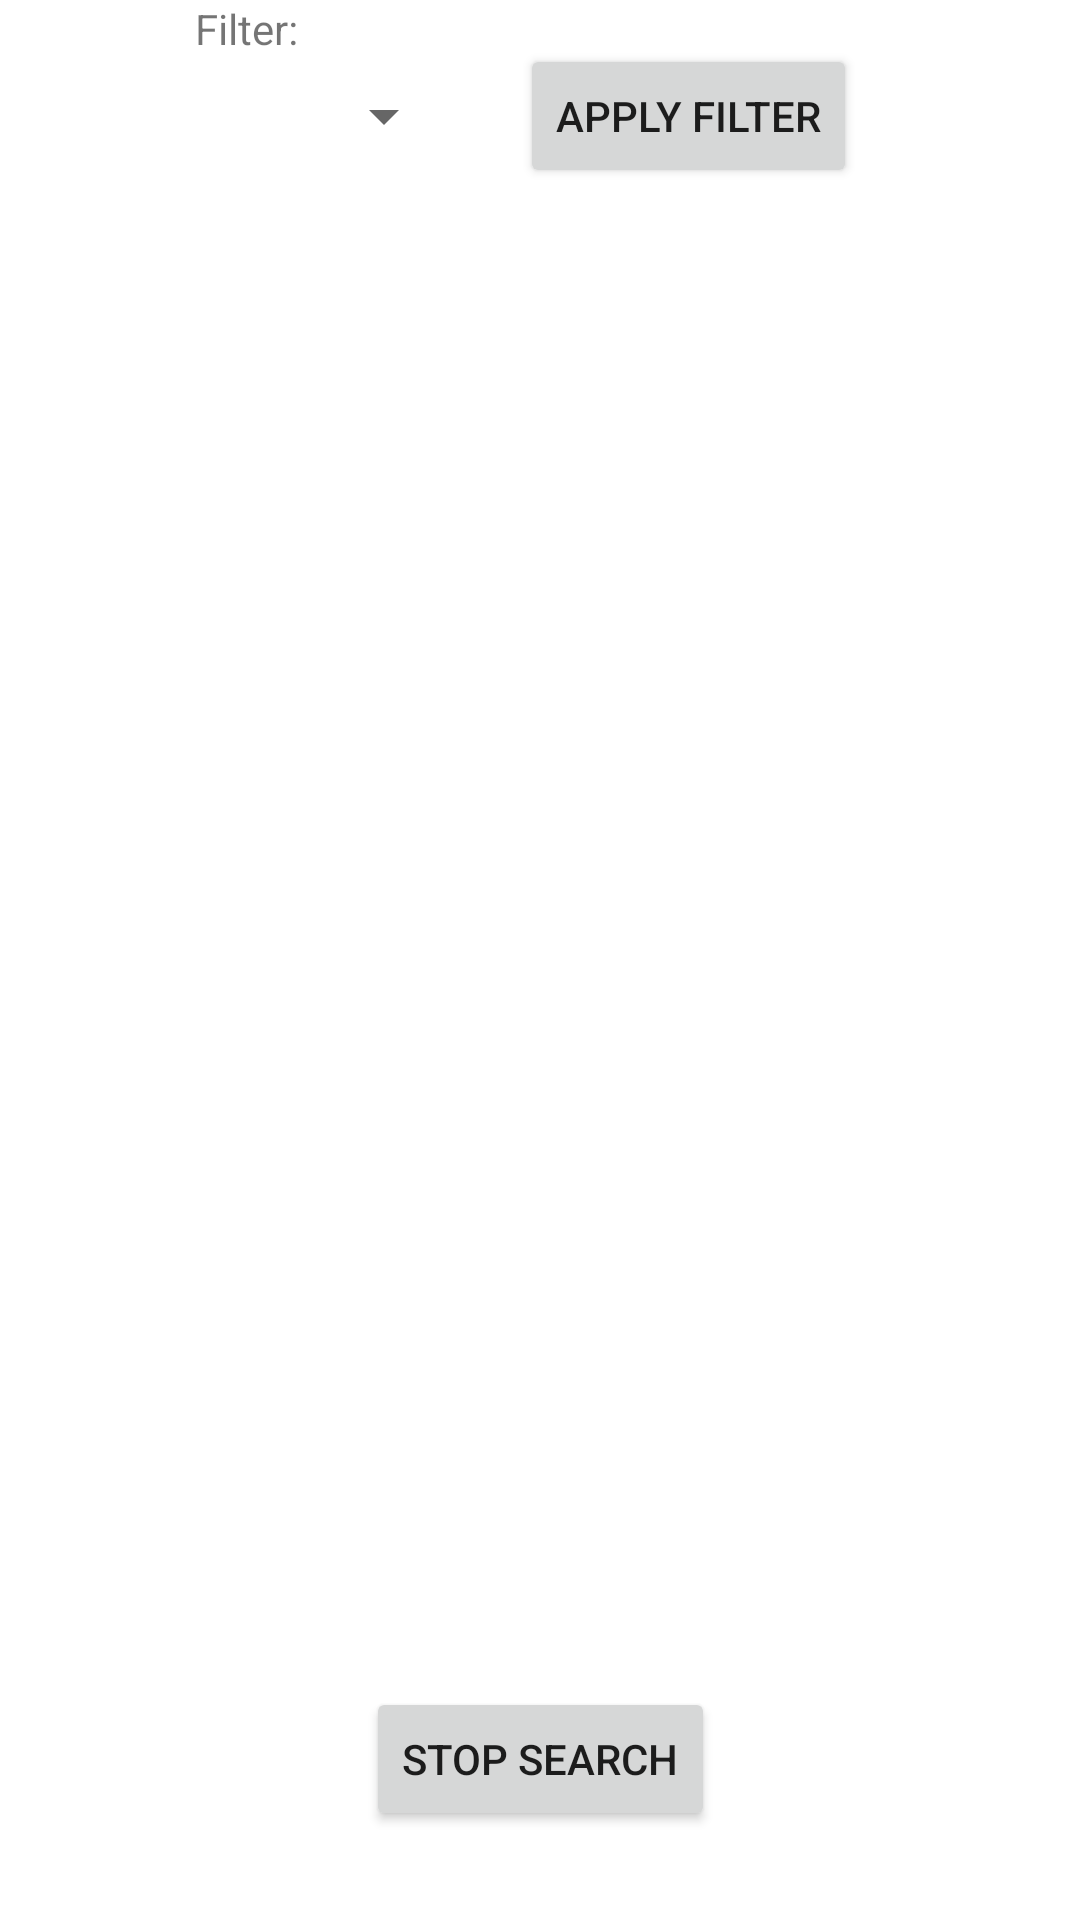

The Android layout XML behind this screen, and the referenced resources:
<!-- AndroidManifest.xml: application theme Theme.BirdsOfAFeather -->
<!-- res/layout/activity_list_bof.xml -->
<?xml version="1.0" encoding="utf-8"?>
<androidx.constraintlayout.widget.ConstraintLayout xmlns:android="http://schemas.android.com/apk/res/android"
    xmlns:app="http://schemas.android.com/apk/res-auto"
    xmlns:tools="http://schemas.android.com/tools"
    android:layout_width="match_parent"
    android:layout_height="match_parent">

    <Button
        android:id="@+id/button_stopSearch"
        android:layout_width="wrap_content"
        android:layout_height="wrap_content"
        android:text="Stop Search"
        android:onClick="onClickedStopSearch"
        app:layout_constraintBottom_toBottomOf="parent"
        app:layout_constraintHorizontal_bias="0.5"
        app:layout_constraintLeft_toLeftOf="parent"
        app:layout_constraintRight_toRightOf="parent"
        app:layout_constraintTop_toTopOf="parent"
        app:layout_constraintVertical_bias="0.95" />

    <Button
        android:id="@+id/button_apply"
        android:layout_width="wrap_content"
        android:layout_height="wrap_content"
        android:text="Apply Filter"
        android:onClick="onClickedApplyFilter"
        app:layout_constraintBottom_toBottomOf="parent"
        app:layout_constraintHorizontal_bias="0.7"
        app:layout_constraintLeft_toLeftOf="parent"
        app:layout_constraintRight_toRightOf="parent"
        app:layout_constraintTop_toTopOf="parent"
        app:layout_constraintVertical_bias="0.025" />

    <Spinner
        android:id="@+id/spinner_filter"
        android:layout_width="100dp"
        android:layout_height="48dp"
        app:layout_constraintBottom_toBottomOf="parent"
        app:layout_constraintHorizontal_bias="0.2"
        app:layout_constraintLeft_toLeftOf="parent"
        app:layout_constraintRight_toRightOf="parent"
        app:layout_constraintTop_toTopOf="parent"
        app:layout_constraintVertical_bias="0.025" />

    <androidx.recyclerview.widget.RecyclerView
        android:id="@+id/accounts_view"
        android:layout_width="match_parent"
        android:layout_height="575dp"
        android:layout_marginLeft="@dimen/margin"
        android:layout_marginRight="@dimen/margin"
        app:layout_constraintTop_toBottomOf="@+id/button_apply"
        app:layout_constraintHorizontal_bias="0.5"
        app:layout_constraintLeft_toLeftOf="parent"
        app:layout_constraintRight_toRightOf="parent"
        app:layout_constraintVertical_bias="0.95" />

    <TextView
        android:id="@+id/textView3"
        android:layout_width="wrap_content"
        android:layout_height="wrap_content"
        android:text="Filter:"
        app:layout_constraintBottom_toBottomOf="parent"
        app:layout_constraintHorizontal_bias="0.2"
        app:layout_constraintLeft_toLeftOf="parent"
        app:layout_constraintRight_toRightOf="parent"
        app:layout_constraintTop_toTopOf="parent"
        app:layout_constraintVertical_bias="0" />
</androidx.constraintlayout.widget.ConstraintLayout>
<!-- resources referenced by this layout -->
<resources>
  <dimen name="margin">16sp</dimen>
  <style name="Theme.BirdsOfAFeather" parent="Theme.MaterialComponents.DayNight.DarkActionBar">
          
          <item name="colorPrimary">@color/purple_500</item>
          <item name="colorPrimaryVariant">@color/purple_700</item>
          <item name="colorOnPrimary">@color/white</item>
          
          <item name="colorSecondary">@color/teal_200</item>
          <item name="colorSecondaryVariant">@color/teal_700</item>
          <item name="colorOnSecondary">@color/black</item>
          
          <item name="android:statusBarColor" tools:targetApi="l">?attr/colorPrimaryVariant</item>
          
      </style>
  <!-- not gathered from this repository: default colours our renderer supplied (Android Studio template values) -->
  <color name="purple_500">#FF6200EE</color>
  <color name="purple_700">#FF3700B3</color>
  <color name="teal_200">#FF03DAC5</color>
  <color name="teal_700">#FF018786</color>
  <color name="black">#FF000000</color>
  <color name="white">#FFFFFFFF</color>
</resources>
